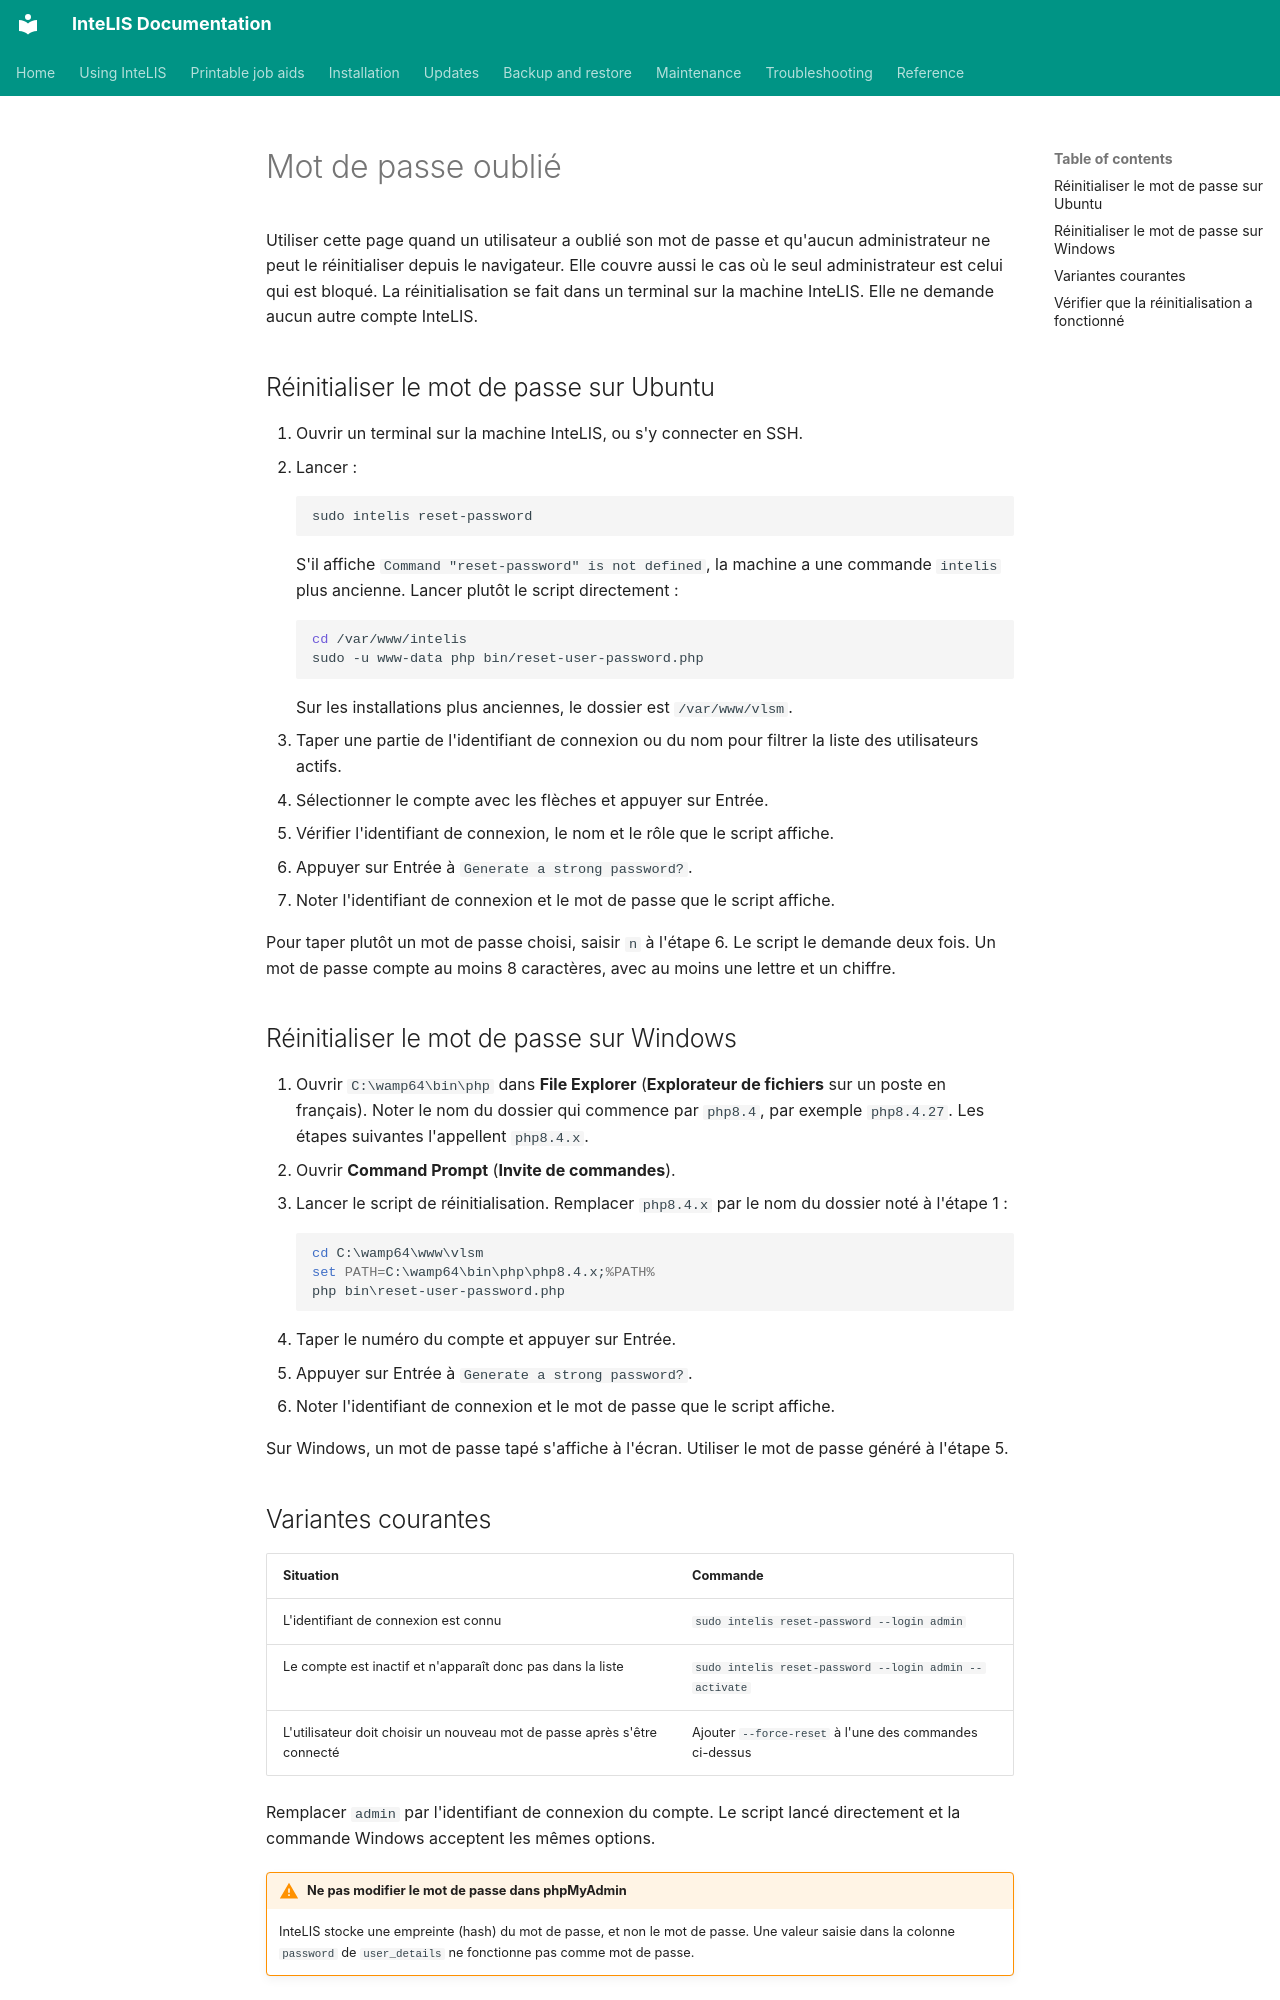

repository: deforay/intelis · page: guides/forgotten-password.fr/index.html · generator: mkdocs

---
description: Définir un nouveau mot de passe pour un utilisateur InteLIS qui ne peut pas se connecter, y compris le seul compte administrateur, depuis un terminal sur la machine InteLIS.
audience: [system-admin, lab-admin]
module: [all]
type: how-to
platform: ubuntu
reviewed: 2026-11-20
reviewed_against: 5.8.10
---
# Mot de passe oublié

Utiliser cette page quand un utilisateur a oublié son mot de passe et qu'aucun
administrateur ne peut le réinitialiser depuis le navigateur. Elle couvre aussi
le cas où le seul administrateur est celui qui est bloqué. La réinitialisation
se fait dans un terminal sur la machine InteLIS. Elle ne demande aucun autre
compte InteLIS.

## Réinitialiser le mot de passe sur Ubuntu

1. Ouvrir un terminal sur la machine InteLIS, ou s'y connecter en SSH.
2. Lancer :

    ```bash
    sudo intelis reset-password
    ```

    S'il affiche `Command "reset-password" is not defined`, la machine a une
    commande `intelis` plus ancienne. Lancer plutôt le script directement :

    ```bash
    cd /var/www/intelis
    sudo -u www-data php bin/reset-user-password.php
    ```

    Sur les installations plus anciennes, le dossier est `/var/www/vlsm`.

3. Taper une partie de l'identifiant de connexion ou du nom pour filtrer la
   liste des utilisateurs actifs.
4. Sélectionner le compte avec les flèches et appuyer sur Entrée.
5. Vérifier l'identifiant de connexion, le nom et le rôle que le script affiche.
6. Appuyer sur Entrée à `Generate a strong password?`.
7. Noter l'identifiant de connexion et le mot de passe que le script affiche.

Pour taper plutôt un mot de passe choisi, saisir `n` à l'étape 6. Le script le
demande deux fois. Un mot de passe compte au moins 8 caractères, avec au moins
une lettre et un chiffre.

## Réinitialiser le mot de passe sur Windows

1. Ouvrir `C:\wamp64\bin\php` dans **File Explorer** (**Explorateur de
   fichiers** sur un poste en français). Noter le nom du dossier qui commence
   par `php8.4`, par exemple `php8.4.27`. Les étapes suivantes l'appellent
   `php8.4.x`.
2. Ouvrir **Command Prompt** (**Invite de commandes**).
3. Lancer le script de réinitialisation. Remplacer `php8.4.x` par le nom du
   dossier noté à l'étape 1 :

    ```bat
    cd C:\wamp64\www\vlsm
    set PATH=C:\wamp64\bin\php\php8.4.x;%PATH%
    php bin\reset-user-password.php
    ```

4. Taper le numéro du compte et appuyer sur Entrée.
5. Appuyer sur Entrée à `Generate a strong password?`.
6. Noter l'identifiant de connexion et le mot de passe que le script affiche.

Sur Windows, un mot de passe tapé s'affiche à l'écran. Utiliser le mot de passe
généré à l'étape 5.
